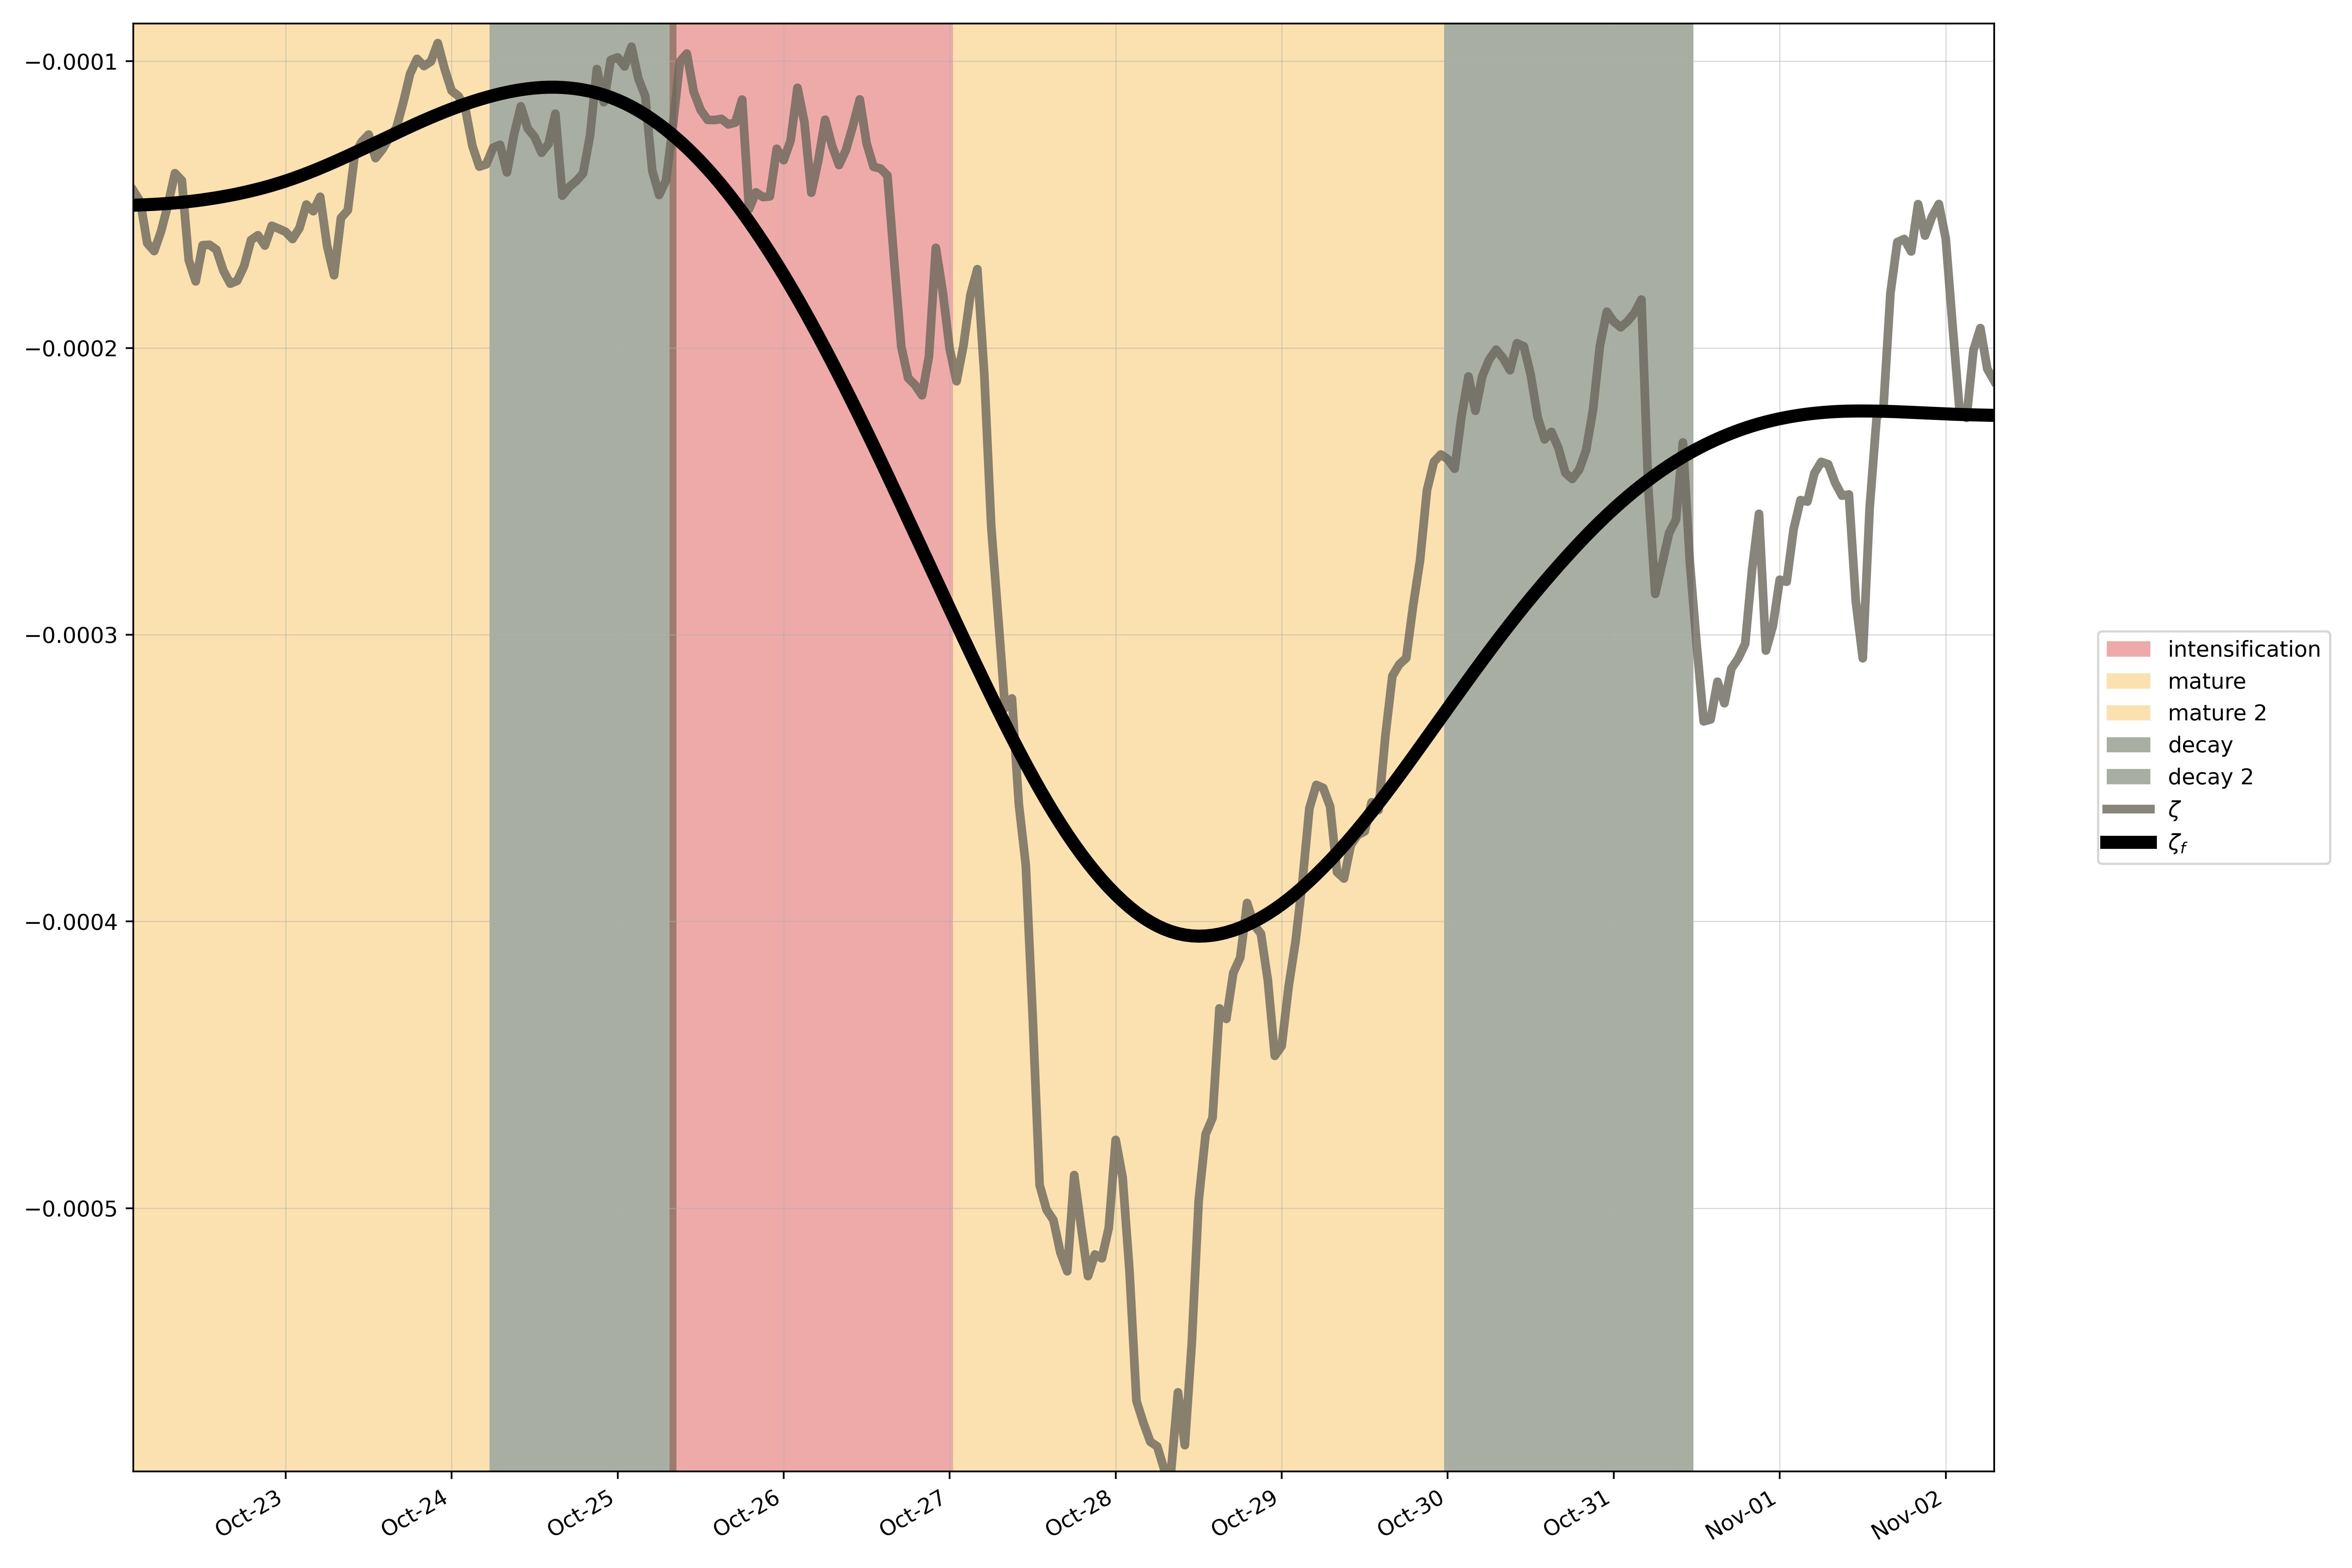

The table this chart was drawn from, first rows:
, start, end
intensification, 2018-10-25 02:00:00, 2018-10-27 06:00:00
mature, 2018-10-21 20:00:00, 2018-10-24 11:00:00
mature 2, 2018-10-26 19:00:00, 2018-10-30 05:00:00
decay, 2018-10-24 00:00:00, 2018-10-25 14:00:00
decay 2, 2018-10-29 18:00:00, 2018-10-31 17:00:00
